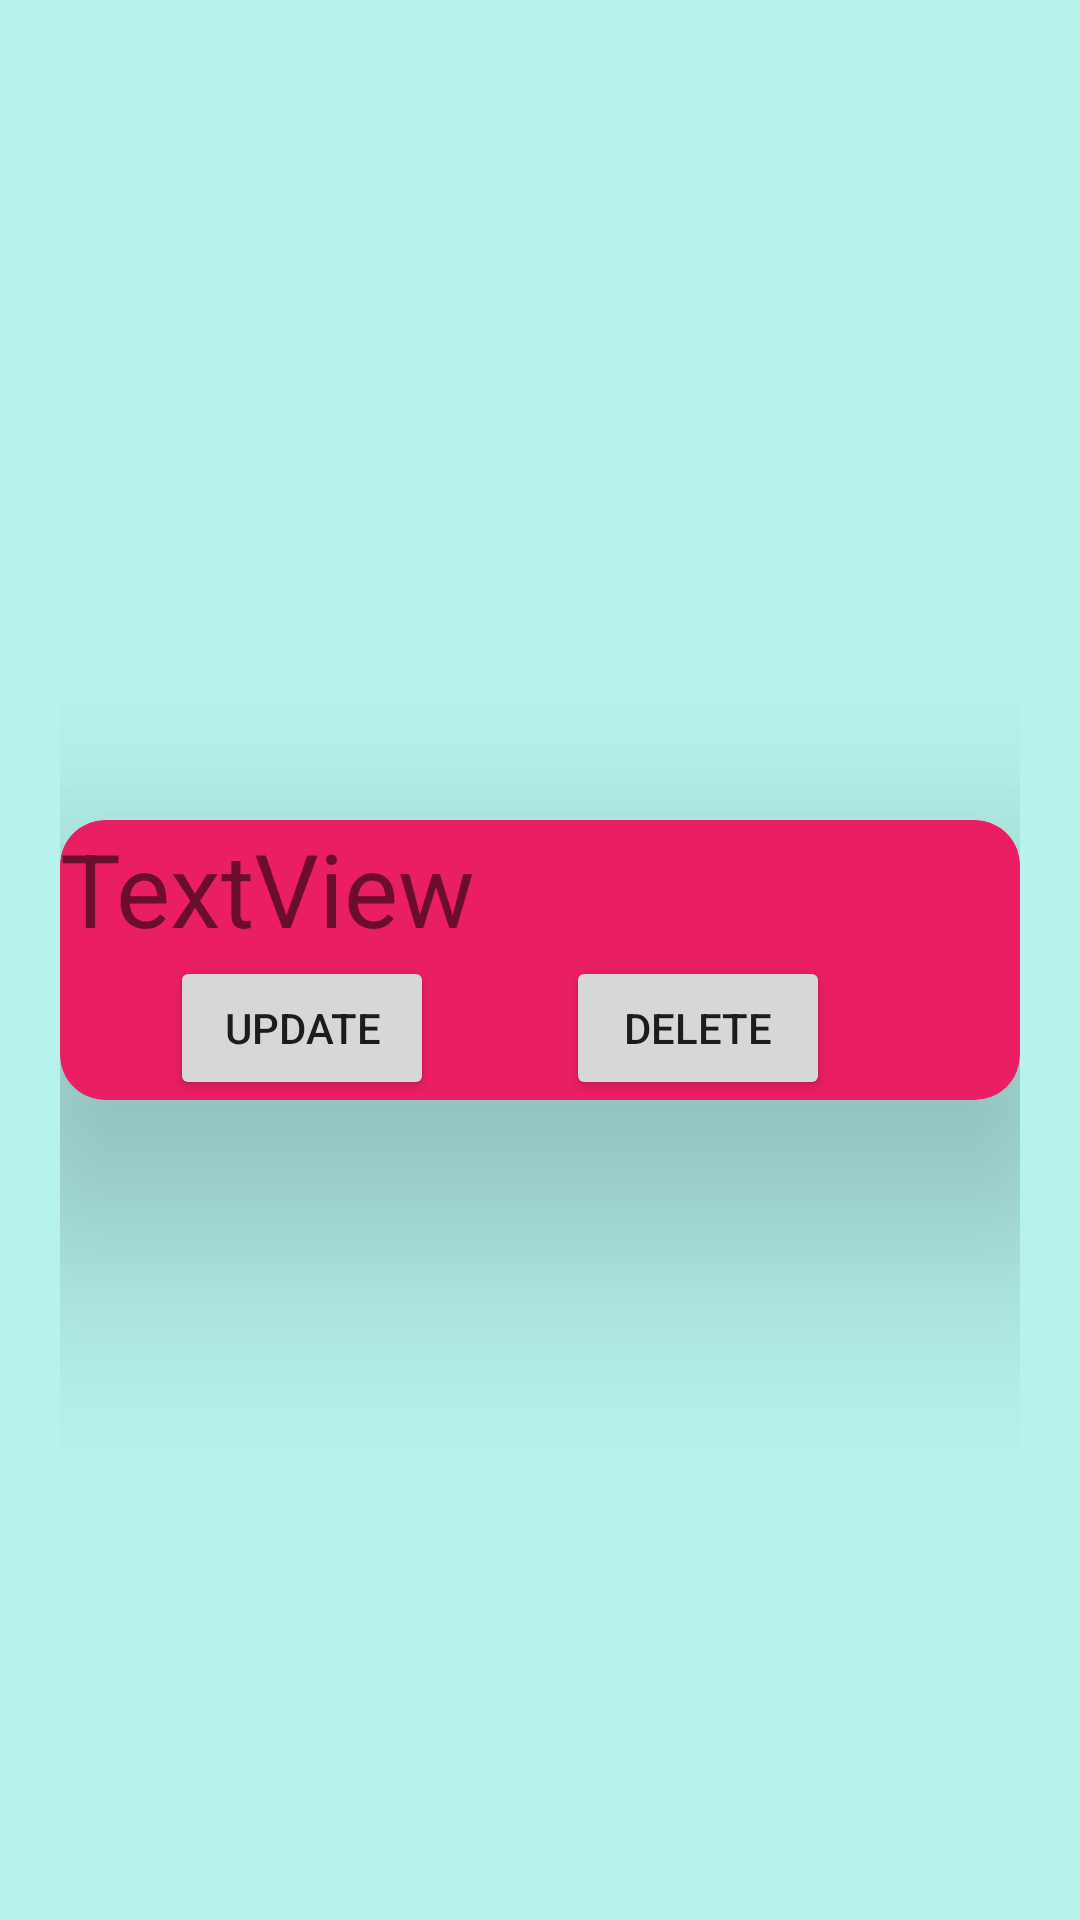

The Android layout XML behind this screen, and the referenced resources:
<!-- AndroidManifest.xml: application theme Theme.RealtimeDatabaseFirebaseKotlin -->
<!-- res/layout/revdesign.xml -->
<?xml version="1.0" encoding="utf-8"?>
<androidx.constraintlayout.widget.ConstraintLayout xmlns:android="http://schemas.android.com/apk/res/android"
    xmlns:app="http://schemas.android.com/apk/res-auto"
    xmlns:tools="http://schemas.android.com/tools"
    android:layout_width="match_parent"
    android:layout_height="wrap_content"
    android:layout_margin="10dp"
    android:background="#B7F3ED"
    android:paddingStart="20dp"
    android:paddingTop="10dp"
    android:paddingEnd="20dp"
    android:paddingBottom="10dp">

    <androidx.cardview.widget.CardView
        android:layout_width="match_parent"
        android:layout_height="wrap_content"
        android:background="#009688"
        android:backgroundTint="#E91E63"
        app:cardCornerRadius="15dp"
        app:cardElevation="50dp"
        app:layout_constraintBottom_toBottomOf="parent"
        app:layout_constraintEnd_toEndOf="parent"
        app:layout_constraintHorizontal_bias="0.5"
        app:layout_constraintStart_toStartOf="parent"
        app:layout_constraintTop_toTopOf="parent"
        app:layout_constraintVertical_bias="0.5">

        <androidx.constraintlayout.widget.ConstraintLayout
            android:layout_width="match_parent"
            android:layout_height="wrap_content">

            <Button
                android:id="@+id/delete"
                android:layout_width="wrap_content"
                android:layout_height="wrap_content"
                android:text="Delete"
                app:layout_constraintBottom_toBottomOf="parent"
                app:layout_constraintEnd_toEndOf="parent"
                app:layout_constraintHorizontal_bias="0.727"
                app:layout_constraintStart_toStartOf="parent"
                app:layout_constraintTop_toBottomOf="@+id/textView"
                app:layout_constraintVertical_bias="0.123" />

            <TextView
                android:id="@+id/textView"
                android:layout_width="match_parent"
                android:layout_height="wrap_content"
                android:text="TextView"
                android:textSize="34sp"
                app:layout_constraintEnd_toEndOf="parent"
                app:layout_constraintHorizontal_bias="0.5"
                app:layout_constraintStart_toStartOf="parent"
                app:layout_constraintTop_toTopOf="parent" />

            <Button
                android:id="@+id/update"
                android:layout_width="wrap_content"
                android:layout_height="wrap_content"
                android:text="Update"
                app:layout_constraintBottom_toBottomOf="parent"
                app:layout_constraintEnd_toEndOf="parent"
                app:layout_constraintHorizontal_bias="0.158"
                app:layout_constraintStart_toStartOf="parent"
                app:layout_constraintTop_toBottomOf="@+id/textView"
                app:layout_constraintVertical_bias="0.123" />
        </androidx.constraintlayout.widget.ConstraintLayout>

    </androidx.cardview.widget.CardView>

</androidx.constraintlayout.widget.ConstraintLayout>
<!-- resources referenced by this layout -->
<resources>
  <style name="Theme.RealtimeDatabaseFirebaseKotlin" parent="Theme.MaterialComponents.DayNight.DarkActionBar">
          
          <item name="colorPrimary">@color/purple_500</item>
          <item name="colorPrimaryVariant">@color/purple_700</item>
          <item name="colorOnPrimary">@color/white</item>
          
          <item name="colorSecondary">@color/teal_200</item>
          <item name="colorSecondaryVariant">@color/teal_700</item>
          <item name="colorOnSecondary">@color/black</item>
          
          <item name="android:statusBarColor">?attr/colorPrimaryVariant</item>
          
      </style>
  <!-- not gathered from this repository: default colours our renderer supplied (Android Studio template values) -->
  <color name="purple_500">#FF6200EE</color>
  <color name="purple_700">#FF3700B3</color>
  <color name="teal_200">#FF03DAC5</color>
  <color name="teal_700">#FF018786</color>
  <color name="black">#FF000000</color>
  <color name="white">#FFFFFFFF</color>
</resources>
